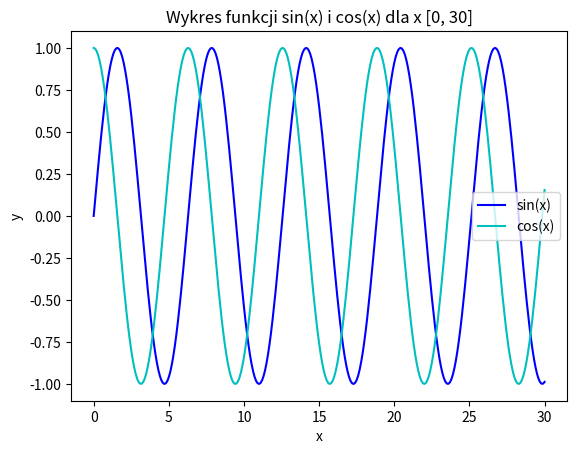

Reproduce this figure in Python.
import matplotlib.pyplot as plt
import numpy as np

x = np.arange(0, 30.1, 0.1)
s = np.sin(x)
c = np.cos(x)

plt.plot(x, s, "b", label="sin(x)")
plt.plot(x, c, "c", label="cos(x)")
plt.xlabel("x")
plt.ylabel("y")
plt.legend()
plt.title("Wykres funkcji sin(x) i cos(x) dla x [0, 30]")
plt.show()
